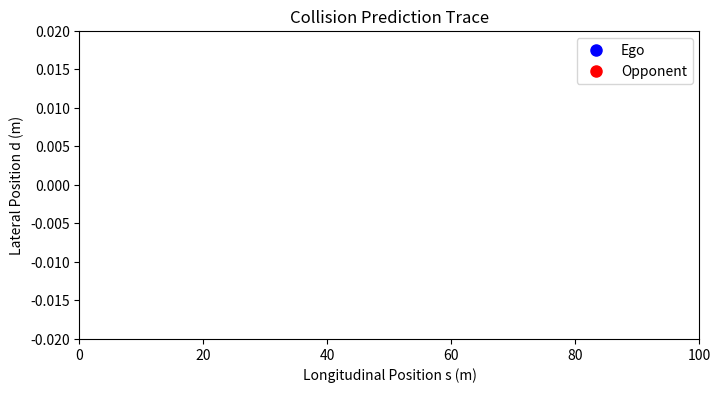

The script that saved this image: (Note: this script raises an exception after producing the figure.)
#!/usr/bin/env python3
"""
Monolithic Non-ROS Simulation of the Research Pipeline:
  Collision Prediction (per collision_prediction.py) +
  SQP-based Overtaking (per sqp_avoidance_node.py) +
  Animated GIF Output

This script reproduces the research code’s collision prediction,
which integrates the longitudinal (s) coordinate with constant speeds.
It then calls an SQP solver that, given a collision region and a set of
“scaled waypoints” defining lateral boundaries, computes a full overtaking
trajectory in d (lateral coordinate) that starts on the raceline,
curves away for overtaking, and then merges back into the raceline.

After computing the overtaking plan the script “maps” it back in time:
the ego vehicle’s longitudinal state is integrated with its lateral deviation
(from the SQP plan) so that a time–trace is generated (similar to the initial
collision prediction trace). Two GIFs are then saved:
  - "collision_prediction.gif": shows the collision prediction trace.
  - "overtaking_plan.gif": shows a time-based simulation of both the ego and opponent
    vehicles moving along the track. In each frame, only the current positions are visible.
    
Dependencies:
  pip install numpy scipy matplotlib Pillow
"""

#!/usr/bin/env python3
import numpy as np
import math
import time
from copy import deepcopy
import matplotlib.pyplot as plt
import matplotlib.animation as animation
from scipy.interpolate import interp1d

# -----------------------------------------------------------------------
# Data Structure: Scaled Waypoint (for lateral boundaries)
# -----------------------------------------------------------------------
class Wpnt:
    def __init__(self, s_m=0.0, d_left=0.05, d_right=-0.05):
        self.s_m = s_m
        self.d_left = d_left
        self.d_right = d_right

# -----------------------------------------------------------------------
# Collision Predictor (Research Code Style)
# -----------------------------------------------------------------------
class CollisionPredictor:
    """
    Integrates only the longitudinal coordinate (s) assuming constant speeds.
    When the gap (s_opp – s_ego) becomes less than the front threshold the collision 
    is assumed to start (recording cstart). When (s_ego – s_opp) exceeds the back 
    threshold the collision region ends (cend). In this simulation the opponent’s 
    lateral coordinate is fixed (d_opp = 0).
    """
    def __init__(self, time_steps=200, dt=0.02,
                 save_distance_front=0.6, save_distance_back=0.4):
        self.time_steps = time_steps
        self.dt = dt
        self.save_distance_front = save_distance_front  # m: collision onset threshold
        self.save_distance_back  = save_distance_back   # m: collision termination threshold

    def simulate(self, s_ego_init, s_opp_init, vs_ego, vs_opp, track_length):
        collision_started = False
        cstart = None
        cend = None
        s_ego = s_ego_init
        s_opp = s_opp_init
        d_opp = 0.0  # Opponent is exactly on raceline
        states = []  # save each timestep

        for i in range(self.time_steps):
            t = i * self.dt
            s_ego_next = s_ego + vs_ego * self.dt
            s_opp_next = s_opp + vs_opp * self.dt
            gap = (s_opp_next - s_ego_next) % track_length
            if gap > track_length/2:
                gap = track_length - gap
            states.append({'time': t, 's_ego': s_ego_next, 's_opp': s_opp_next, 'gap': gap, 'd_opp': d_opp})
            if (not collision_started) and (gap < self.save_distance_front*abs(vs_ego-vs_opp)):
                cstart = s_ego_next
                collision_started = True
            elif collision_started and ((s_ego_next - s_opp_next) > self.save_distance_back*abs(vs_ego-vs_opp)):
                cend = s_ego_next
                break
            s_ego, s_opp = s_ego_next, s_opp_next
        if collision_started and cend is None:
            cend = s_ego
        return cstart, cend, d_opp, states

# -----------------------------------------------------------------------
# SQP-based Overtaking Solver (Extended Domain)
# -----------------------------------------------------------------------
class SQPAvoidanceNode:
    """
    Computes an overtaking trajectory for the ego vehicle.
    
    The planning is extended to include an “entry” segment before the collision
    region and an “exit” segment after the collision region so that the overall
    trajectory spans a larger portion of the lap. In this extended domain:
      - For s <= s_start, the desired lateral value is 0 (raceline).
      - For s_start < s < s_end, a quadratic hump creates the lateral deviation.
      - For s >= s_end, the desired lateral value returns to 0.
    The SQP solver then computes a trajectory that tracks this desired profile.
    """
    def __init__(self, avoidance_resolution=20, spline_bound_mindist=0.002,
                 width_car=0.01, evasion_dist=0.005, max_kappa=5.0):
        self.avoidance_resolution = avoidance_resolution
        self.spline_bound_mindist = spline_bound_mindist
        self.width_car = width_car
        self.evasion_dist = evasion_dist
        self.max_kappa = max_kappa
        self.current_d = 0.0  # Ego’s current lateral coordinate (raceline)

    def plan_overtake(self, s_start, s_end, cur_d_ego,
                      scaled_wpnts, track_length, extension=2.0):
        from scipy.optimize import minimize
        #from scipy.interpolate import interp1d

        s_lower = max(0, s_start - extension)
        s_upper = min(track_length, s_end + extension)
        s_avoid = np.linspace(s_lower, s_upper, self.avoidance_resolution)

        d_min_arr = []
        d_max_arr = []
        for s in s_avoid:
            wp = min(scaled_wpnts, key=lambda wp: abs(wp.s_m - s))
            dmin = wp.d_right + self.spline_bound_mindist
            dmax = wp.d_left - self.spline_bound_mindist
            if dmin > dmax:
                mid = 0.5 * (dmin + dmax)
                dmin = mid
                dmax = mid
            d_min_arr.append(dmin)
            d_max_arr.append(dmax)

        d_min_arr = np.array(d_min_arr)
        d_max_arr = np.array(d_max_arr)

        # Initial guess: use current lateral coordinate.
        x0 = np.full(len(s_avoid), cur_d_ego)

        def curvature(d): #function from paper... allows us to cap max curavture, allows for overtaking in lower lateral accelerations (safety reasons as well)
            d = np.array(d)
            dd_ds = np.gradient(d, s_avoid) #lateral offset slope
            d2d_ds = np.gradient(dd_ds, s_avoid) #slopes rate of change
            kappa = np.abs(d2d_ds / (1 + dd_ds**2)**1.5) #frenet curvature formula
            #print("Max curvature:", np.max(kappa))
            return self.max_kappa - kappa

        # Define the desired lateral profile.
        def desired_d(s):
            if s <= s_start:
                return 0.0
            elif s >= s_end:
                return 0.0
            else:
                mid = (s_start + s_end) / 2.0
                half_width = (s_end - s_start) / 2.0
                return -0.015 * (1 - ((s - mid) / half_width) ** 2)

        # Objective: tracking plus smoothness.
        def objective(d):
            d_arr = np.array(d)
            desired_profile = np.array([desired_d(s_val) for s_val in s_avoid])
            tracking_cost = np.sum((d_arr - desired_profile) ** 2)
            smooth_cost = np.sum(np.diff(np.diff(d_arr)) ** 2)
            first_derivative_cost = (np.diff(d_arr)[0] ** 2)
            return 1000 * tracking_cost + 100 * smooth_cost + 1000 * first_derivative_cost

        bounds = [(d_min_arr[i], d_max_arr[i]) for i in range(len(s_avoid))]
        res = minimize(objective, x0, method='SLSQP', bounds=bounds, constraints=[{'type':'ineq','fun':curvature}], options={'maxiter': 50})
        #res = minimize(objective, x0, method='SLSQP', bounds=bounds, options={'maxiter': 50})
        if not res.success:
            return s_avoid, x0, False
        return s_avoid, res.x, True

# -----------------------------------------------------------------------
# Scaled Waypoint Generator (with small lateral dimensions)
# -----------------------------------------------------------------------
def generate_scaled_wpnts(track_length, num_points=200):
    s_lin = np.linspace(0, track_length, num_points)
    wpnts = []
    # For this simulation, assume the track’s lateral boundaries are ±0.05 m.
    for s in s_lin:
        wpnts.append(Wpnt(s_m=s, d_left=0.05, d_right=-0.05))
    return wpnts

# -----------------------------------------------------------------------
# Animation Functions
# -----------------------------------------------------------------------
def animate_collision(trace, track_length, filename="collision_prediction.gif"):
    fig, ax = plt.subplots(figsize=(8, 4))
    ax.set_xlim(0, track_length)
    ax.set_ylim(-0.02, 0.02)
    ax.set_xlabel("Longitudinal Position s (m)")
    ax.set_ylabel("Lateral Position d (m)")
    ax.set_title("Collision Prediction Trace")
    ego_point, = ax.plot([], [], 'bo', markersize=8, label="Ego")
    opp_point, = ax.plot([], [], 'ro', markersize=8, label="Opponent")
    time_text = ax.text(0.02, 0.9, '', transform=ax.transAxes)
    ax.legend()
    def init():
        ego_point.set_data([], [])
        opp_point.set_data([], [])
        time_text.set_text('')
        return ego_point, opp_point, time_text
    def update(frame):
        state = trace[frame]
        ego_point.set_data(state['s_ego'], 0.0)
        opp_point.set_data(state['s_opp'], state['d_opp'])
        time_text.set_text(f"t = {state['time']:.3f} s")
        return ego_point, opp_point, time_text
    anim = animation.FuncAnimation(fig, update, frames=len(trace),
                                   init_func=init, blit=True, interval=50)
    writer = animation.PillowWriter(fps=10)
    anim.save(filename, writer=writer)
    plt.close(fig)
    print(f"Saved collision prediction animation to {filename}")

def animate_extended_overtaking(trace, filename="overtaking_plan.gif"):
    """
    Animate the full time-based simulation trace of both vehicles.
    In each frame, only the current positions of the ego and opponent vehicles are drawn.
    This way, as the simulation proceeds, previous positions are not retained.
    """
    fig, ax = plt.subplots(figsize=(8, 4))
    s_vals = [state['s_ego'] for state in trace]
    ax.set_xlim(min(s_vals)-1, max(s_vals)+1)
    d_vals = [state.get('d_ego', 0.0) for state in trace]
    ax.set_ylim(min(d_vals)-0.005, max(d_vals)+0.005)
    ax.set_xlabel("Longitudinal Position s (m)")
    ax.set_ylabel("Lateral Position d (m)")
    ax.set_title("Extended Overtaking Trace")
    # We will use scatter plots that update to show only the current state.
    ego_scatter = ax.scatter([], [], c='b', s=80, label="Ego")
    opp_scatter = ax.scatter([], [], c='r', s=80, label="Opponent")
    time_text = ax.text(0.02, 0.9, '', transform=ax.transAxes)
    ax.legend()

    def init():
        ego_scatter.set_offsets([[0,0]])
        opp_scatter.set_offsets([[0,0]])
        time_text.set_text('')
        return ego_scatter, opp_scatter, time_text

    def update(frame):
        state = trace[frame]
        ego_coord = np.array([[state['s_ego'], state.get('d_ego', 0.0)]])
        opp_coord = np.array([[state['s_opp'], state['d_opp']]])
        ego_scatter.set_offsets(ego_coord)
        opp_scatter.set_offsets(opp_coord)
        time_text.set_text(f"t = {state['time']:.3f} s")
        return ego_scatter, opp_scatter, time_text

    anim = animation.FuncAnimation(fig, update, frames=len(trace),
                                   init_func=init, blit=True, interval=100)
    writer = animation.PillowWriter(fps=10)
    anim.save(filename, writer=writer)
    plt.close(fig)
    print(f"Saved extended overtaking animation to {filename}")

# -----------------------------------------------------------------------
# Simulation: Mapping SQP Output Back to a Time-based Trace
# -----------------------------------------------------------------------
def simulate_extended_overtaking_trace(sqpnode, collision_region, sqp_plan, s_ego_init, vs_ego, s_opp_init, vs_opp, track_length, dt=0.02, t_final=1.68):
    """
    Given the SQP plan (s_ot, d_ot) computed over an extended domain, 
    generate a time-based trace:
      - s_ego(t) = s_ego_init + vs_ego * t.
      - d_ego(t) is given by linearly interpolating the SQP plan when s_ego is 
        within [s_ot[0], s_ot[-1]], and 0 otherwise.
      - s_opp(t) = s_opp_init + vs_opp * t, with d_opp(t)=0.
    Returns the list of states for t in [0, t_final].
    """
    s_ot, d_ot, _ = sqp_plan
    f_overtake = interp1d(s_ot, d_ot, kind='linear', fill_value=0.0, bounds_error=False)
    
    trace = []
    t = 0.0
    while t <= t_final:
        s_ego = s_ego_init + vs_ego * t
        s_opp = s_opp_init + vs_opp * t
        if s_ot[0] <= s_ego <= s_ot[-1]:
            d_ego = float(f_overtake(s_ego))
        else:
            d_ego = 0.0
        gap = (s_opp - s_ego) % track_length
        if gap > track_length/2:
            gap = track_length - gap
        state = {'time': t, 's_ego': s_ego, 's_opp': s_opp, 'gap': gap, 'd_ego': d_ego, 'd_opp': 0.0}
        trace.append(state)
        t += dt
    return trace

# -----------------------------------------------------------------------
# Full Pipeline Simulation with Extended Overtaking and GIF Output
# -----------------------------------------------------------------------
def simulate_full_pipeline_trace():
    track_length = 100.0   # m
    s_ego_init = 0.0       # initial s position of ego
    vs_ego = 10.0           # ego speed (m/s)
    s_opp_init = 3.0       # initial s position of opponent
    vs_opp = 3.0           # opponent speed (m/s)
    dt = 0.02
    
    print("----- Collision Prediction Trace -----")
    coll_pred = CollisionPredictor(time_steps=200, dt=dt,
                                   save_distance_front=0.6, save_distance_back=0.4)
    cstart, cend, d_collision, trace_collision = coll_pred.simulate(s_ego_init, s_opp_init, vs_ego, vs_opp, track_length)
    for state in trace_collision:
        print(f"t={state['time']:.3f} s, s_ego={state['s_ego']:.3f} m, s_opp={state['s_opp']:.3f} m, gap={state['gap']:.3f} m, d_opp={state['d_opp']:.3f} m")
    print("\nFinal Collision Region:")
    if cstart is None:
        print("No collision predicted => no overtake needed.")
        return None, None, None, track_length
    else:
        print(f"s_start = {cstart:.3f} m, s_end = {cend:.3f} m, opponent d = {d_collision:.3f} m")
        
    scaled_wpnts = generate_scaled_wpnts(track_length, num_points=200)
    
    extension = 5.0  # Extended planning horizon before and after the collision region
    sqp_node = SQPAvoidanceNode(avoidance_resolution=20, spline_bound_mindist=0.002,
                                  width_car=0.01, evasion_dist=0.005)
    s_ot, d_ot, success = sqp_node.plan_overtake(cstart, cend, cur_d_ego=0.0,
                                                 scaled_wpnts=scaled_wpnts, 
                                                 track_length=track_length, 
                                                 extension=extension)

    print("\n----- Extended SQP-based Overtaking Plan -----")
    if not success:
        print("SQP solver did not converge. Using initial guess:")
        for s_val, d_val in zip(s_ot, d_ot):
            print(f"  s={s_val:.3f} m, d={d_val:.3f} m")
    else:
        print(f"SQP plan computed with {len(s_ot)} points:")
        for s_val, d_val in zip(s_ot, d_ot):
            print(f"  s={s_val:.3f} m, d={d_val:.3f} m")
    
    t_final = 3.0
    extended_trace = simulate_extended_overtaking_trace(sqp_node, (cstart, cend, d_collision),
                                                        (s_ot, d_ot, success),
                                                        s_ego_init, vs_ego, s_opp_init, vs_opp,
                                                        track_length, dt=dt, t_final=t_final)

    return trace_collision, extended_trace, (s_ot, d_ot, success), track_length

# -----------------------------------------------------------------------
# MAIN
# -----------------------------------------------------------------------
if __name__ == "__main__":
    trace_collision, extended_trace, sqp_plan, track_length = simulate_full_pipeline_trace()
    if trace_collision is None:
        exit()
    (s_ot, d_ot, success) = sqp_plan
    
    print("\nFinal Collision Region:")
    print("\nExtended SQP-based Overtaking Plan:")
    for s_val, d_val in zip(s_ot, d_ot):
        print(f"  s={s_val:.3f} m, d={d_val:.3f} m")
    
    animate_collision(trace_collision, track_length, filename="collision_prediction.gif")
    animate_extended_overtaking(extended_trace, filename="overtaking_plan_withcurvature.gif")